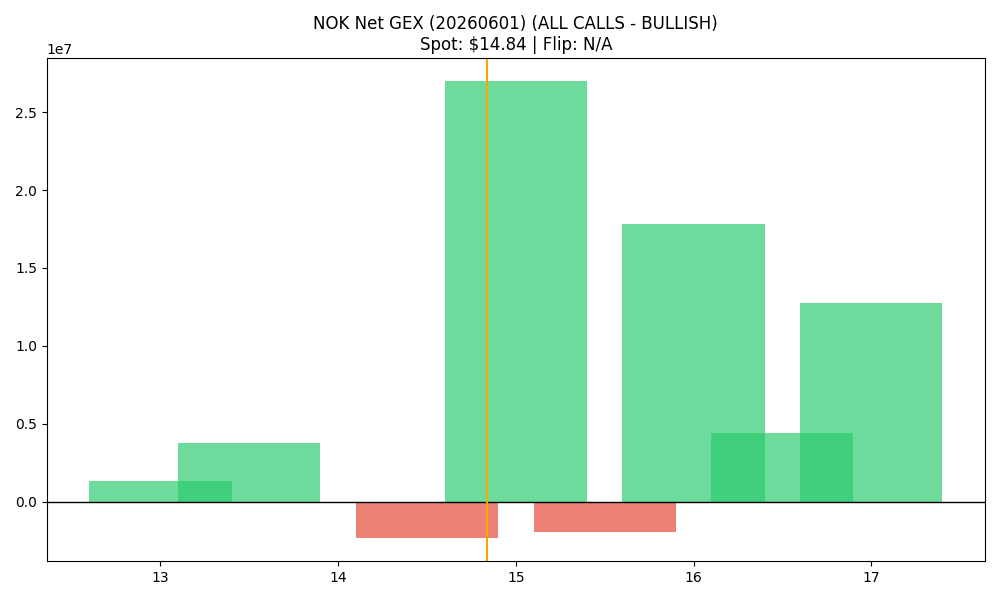

The data file committed next to this chart (first rows):
strike, call_gex, put_gex, call_dex, put_dex, net_greek_delta, net_gex
13.0, 3100909, 1792629, 23641098, -3011663, 0.449, 1308280
13.5, 8207091, 4439777, 44484491, -8465464, 0.415, 3767314
14.0, 17433611, 17456338, 82279445, -40569937, 0.1695, -22727
14.5, 1278846, 3637620, 4628506, -7473783, -0.1069, -2358774
15.0, 32507758, 5511066, 112753977, -15519643, 0.3909, 26996692
15.5, 2519253, 4444139, 6811510, -13962086, -0.1813, -1924886
16.0, 19406067, 1559091, 51331325, -6249341, 0.3095, 17846976
16.5, 4739966, 307875, 10168699, -1648394, 0.2314, 4432091
17.0, 13176968, 439411, 31957017, -2738170, 0.2472, 12737557
